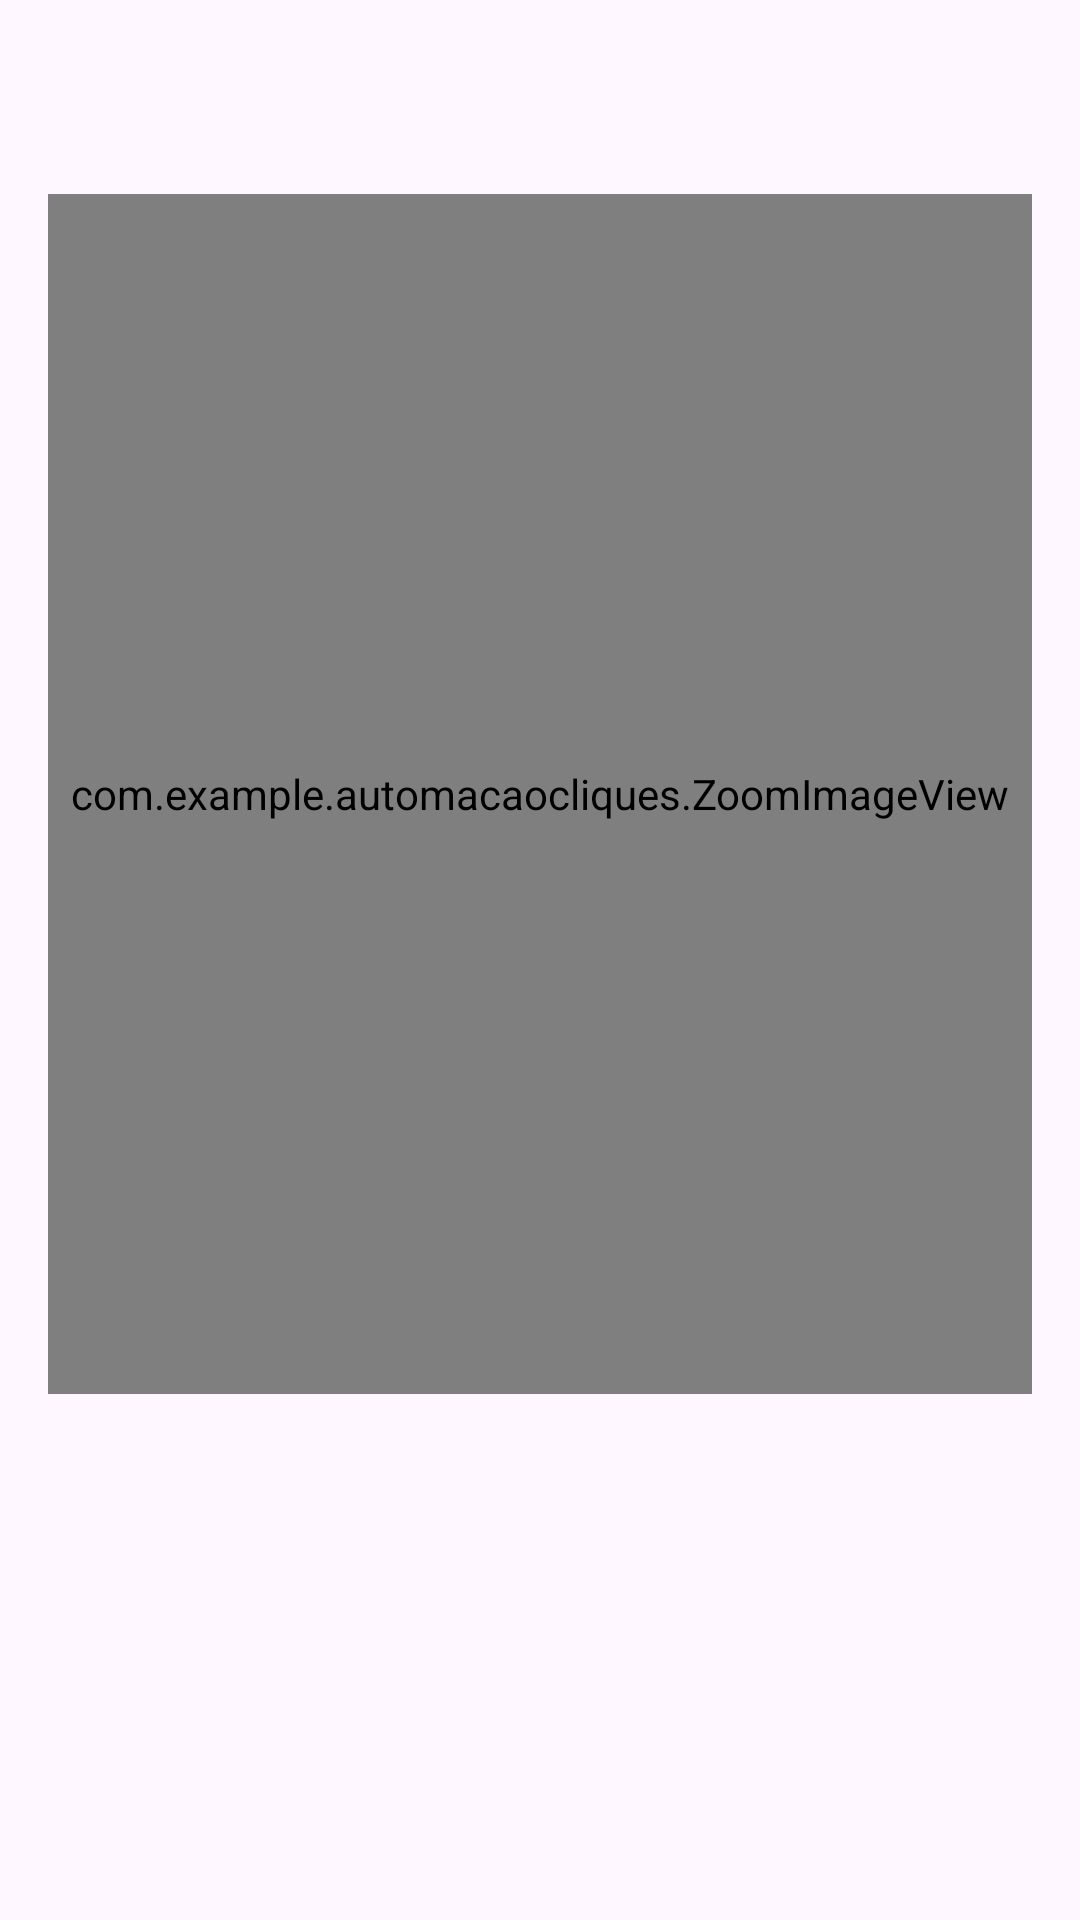

The Android layout XML behind this screen, and the referenced resources:
<!-- AndroidManifest.xml: application theme Theme.AutomacaoCliques -->
<!-- res/layout/sheet_template.xml -->
<?xml version="1.0" encoding="utf-8"?>
<LinearLayout xmlns:android="http://schemas.android.com/apk/res/android"
    android:layout_width="match_parent"
    android:layout_height="wrap_content"
    android:orientation="vertical"
    android:padding="16dp">

    <TextView
        android:id="@+id/title"
        android:layout_width="match_parent"
        android:layout_height="wrap_content"
        android:textAppearance="@style/TextAppearance.Material3.TitleMedium" />

    <TextView
        android:id="@+id/subtitle"
        android:layout_width="match_parent"
        android:layout_height="wrap_content"
        android:textAppearance="@style/TextAppearance.Material3.BodyMedium" />

    <com.example.automacaocliques.ZoomImageView
        android:id="@+id/image"
        android:layout_width="match_parent"
        android:layout_height="400dp"
        android:layout_marginTop="8dp"
        android:background="?attr/colorSurfaceVariant"
        android:importantForAccessibility="no" />
</LinearLayout>
<!-- resources referenced by this layout -->
<resources>
  <style name="Theme.AutomacaoCliques" parent="Theme.Material3.DayNight.NoActionBar">
          <item name="android:statusBarColor" tools:targetApi="l">?attr/colorPrimaryVariant</item>
      </style>
</resources>
